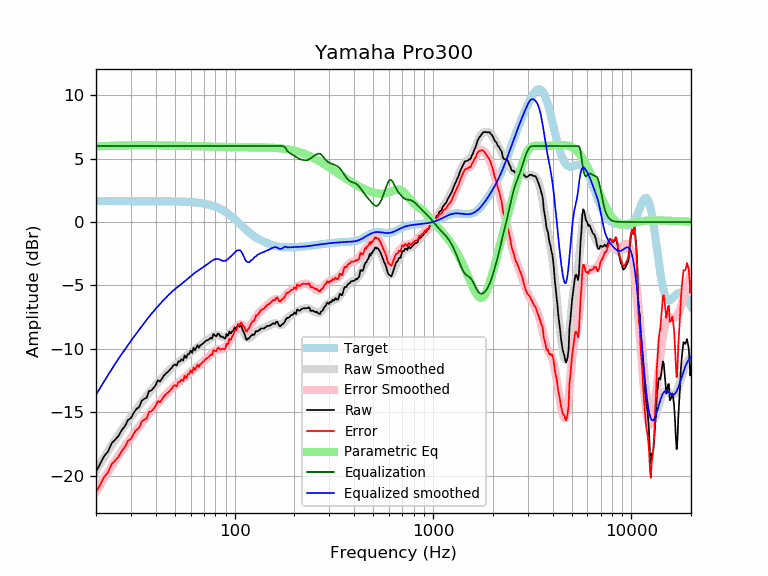

Values plotted in this chart, from the file beside it:
frequency, raw, error, smoothed, error_smoothed, equalization, parametric_eq, equalized_raw, equalized_smoothed, target
20, -19.69, -21.34, -19.63, -21.27, 6.00, 5.96, -13.69, -13.63, 1.65
21, -19.08, -20.72, -19.08, -20.73, 6.00, 5.98, -13.08, -13.08, 1.65
22, -18.46, -20.11, -18.56, -20.21, 6.00, 5.99, -12.46, -12.56, 1.65
23, -18.10, -19.75, -18.07, -19.72, 6.00, 6.01, -12.10, -12.07, 1.65
24, -17.45, -19.09, -17.61, -19.26, 6.00, 6.02, -11.45, -11.61, 1.65
25, -17.16, -18.81, -17.18, -18.83, 6.00, 6.03, -11.16, -11.18, 1.65
26, -16.87, -18.51, -16.77, -18.42, 6.00, 6.03, -10.87, -10.77, 1.65
27, -16.40, -18.05, -16.40, -18.04, 6.00, 6.04, -10.40, -10.40, 1.65
28, -16.10, -17.75, -16.04, -17.69, 6.00, 6.04, -10.10, -10.04, 1.65
29, -15.61, -17.26, -15.70, -17.35, 6.00, 6.05, -9.61, -9.70, 1.65
30, -15.47, -17.11, -15.38, -17.03, 6.00, 6.05, -9.47, -9.38, 1.65
31, -15.05, -16.70, -15.07, -16.72, 6.00, 6.05, -9.05, -9.07, 1.65
32, -14.74, -16.38, -14.78, -16.42, 6.00, 6.06, -8.74, -8.78, 1.65
33, -14.60, -16.24, -14.49, -16.14, 6.00, 6.06, -8.60, -8.49, 1.65
34, -14.10, -15.75, -14.22, -15.87, 6.00, 6.06, -8.10, -8.22, 1.65
35, -13.95, -15.59, -13.96, -15.61, 6.00, 6.06, -7.95, -7.96, 1.65
36, -13.86, -15.51, -13.71, -15.36, 6.00, 6.06, -7.86, -7.71, 1.65
37, -13.33, -14.98, -13.48, -15.12, 6.00, 6.06, -7.33, -7.48, 1.64
38, -13.30, -14.94, -13.26, -14.90, 6.00, 6.06, -7.30, -7.26, 1.64
39, -13.09, -14.73, -13.05, -14.69, 6.00, 6.06, -7.09, -7.05, 1.64
40, -12.87, -14.51, -12.85, -14.49, 6.00, 6.05, -6.87, -6.85, 1.64
41, -12.48, -14.12, -12.65, -14.30, 6.00, 6.05, -6.48, -6.65, 1.64
42, -12.58, -14.22, -12.47, -14.11, 6.00, 6.05, -6.58, -6.47, 1.64
43, -12.35, -13.99, -12.30, -13.94, 6.00, 6.05, -6.35, -6.30, 1.64
44, -12.11, -13.75, -12.13, -13.77, 6.00, 6.05, -6.11, -6.13, 1.64
45, -11.94, -13.58, -11.97, -13.60, 6.00, 6.05, -5.94, -5.97, 1.64
46, -11.83, -13.47, -11.81, -13.45, 6.00, 6.04, -5.83, -5.81, 1.64
47, -11.68, -13.31, -11.67, -13.30, 6.00, 6.04, -5.68, -5.67, 1.63
48, -11.53, -13.16, -11.53, -13.16, 6.00, 6.04, -5.53, -5.53, 1.63
49, -11.33, -12.96, -11.41, -13.03, 6.00, 6.03, -5.33, -5.41, 1.63
50, -11.23, -12.86, -11.29, -12.91, 6.00, 6.03, -5.23, -5.29, 1.63
51, -11.33, -12.95, -11.18, -12.80, 6.00, 6.03, -5.33, -5.18, 1.62
52, -10.99, -12.61, -11.07, -12.69, 6.00, 6.03, -4.99, -5.07, 1.62
53, -10.99, -12.61, -10.97, -12.59, 6.00, 6.02, -4.99, -4.97, 1.62
54, -10.81, -12.42, -10.87, -12.49, 6.00, 6.02, -4.81, -4.87, 1.61
55, -10.93, -12.54, -10.77, -12.38, 6.00, 6.02, -4.93, -4.77, 1.61
56, -10.53, -12.13, -10.67, -12.27, 6.00, 6.01, -4.53, -4.67, 1.60
57, -10.72, -12.32, -10.57, -12.17, 6.00, 6.01, -4.72, -4.57, 1.60
58, -10.43, -12.02, -10.47, -12.06, 6.00, 6.01, -4.43, -4.47, 1.59
59, -10.40, -11.98, -10.37, -11.95, 6.00, 6.00, -4.40, -4.37, 1.58
60, -10.12, -11.70, -10.27, -11.84, 6.00, 6.00, -4.12, -4.27, 1.58
61, -10.32, -11.89, -10.17, -11.74, 6.00, 6.00, -4.32, -4.17, 1.57
62, -9.92, -11.48, -10.09, -11.65, 6.00, 5.99, -3.92, -4.09, 1.56
63, -10.12, -11.67, -10.01, -11.56, 6.00, 5.99, -4.12, -4.01, 1.55
64, -9.92, -11.46, -9.93, -11.47, 6.00, 5.99, -3.92, -3.93, 1.54
65, -9.72, -11.25, -9.86, -11.39, 6.00, 5.98, -3.72, -3.86, 1.53
66, -9.92, -11.44, -9.79, -11.31, 6.00, 5.98, -3.92, -3.79, 1.51
67, -9.73, -11.23, -9.73, -11.23, 6.00, 5.98, -3.73, -3.73, 1.50
68, -9.68, -11.17, -9.66, -11.14, 6.00, 5.97, -3.68, -3.66, 1.49
69, -9.59, -11.06, -9.59, -11.06, 6.00, 5.97, -3.59, -3.59, 1.47
70, -9.52, -10.97, -9.52, -10.97, 6.00, 5.97, -3.52, -3.52, 1.45
71, -9.42, -10.86, -9.45, -10.89, 6.00, 5.96, -3.42, -3.45, 1.44
72, -9.35, -10.76, -9.38, -10.80, 6.00, 5.96, -3.35, -3.38, 1.42
73, -9.32, -10.71, -9.31, -10.71, 6.00, 5.96, -3.32, -3.31, 1.40
74, -9.27, -10.64, -9.24, -10.62, 6.00, 5.95, -3.27, -3.24, 1.37
75, -9.19, -10.54, -9.18, -10.53, 6.00, 5.95, -3.19, -3.18, 1.35
76, -9.12, -10.45, -9.11, -10.43, 6.00, 5.95, -3.12, -3.11, 1.32
77, -9.20, -10.50, -9.05, -10.35, 6.00, 5.95, -3.20, -3.05, 1.30
78, -8.84, -10.11, -9.00, -10.26, 6.00, 5.94, -2.84, -3.00, 1.27
79, -8.88, -10.11, -8.95, -10.19, 6.00, 5.94, -2.88, -2.95, 1.24
... 553 more rows
